Image classification data set "Daun Kentang" (torangsitungkir93/Skripsi-CNN-Daun-Kentang on GitHub). Class labels (3): early blight, healthy, late blight.

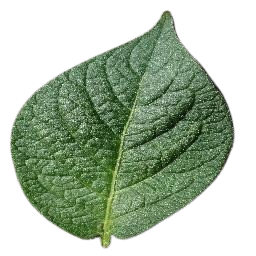
Label: healthy

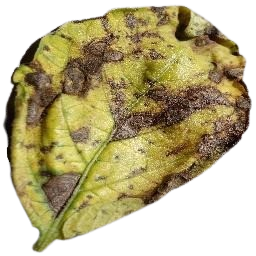
Label: early blight

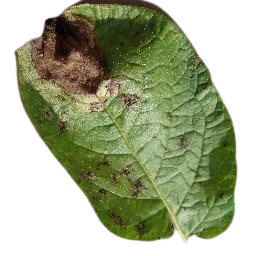
Label: late blight

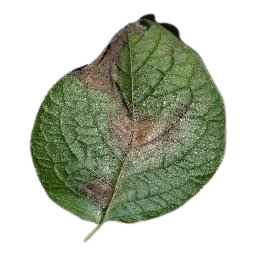
Label: late blight

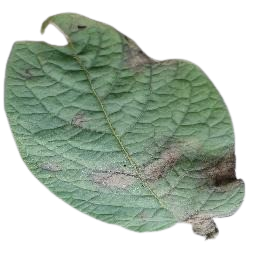
Label: late blight

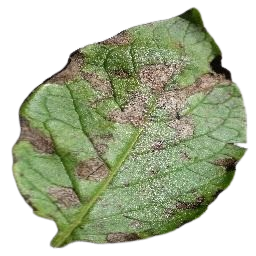
Label: early blight
